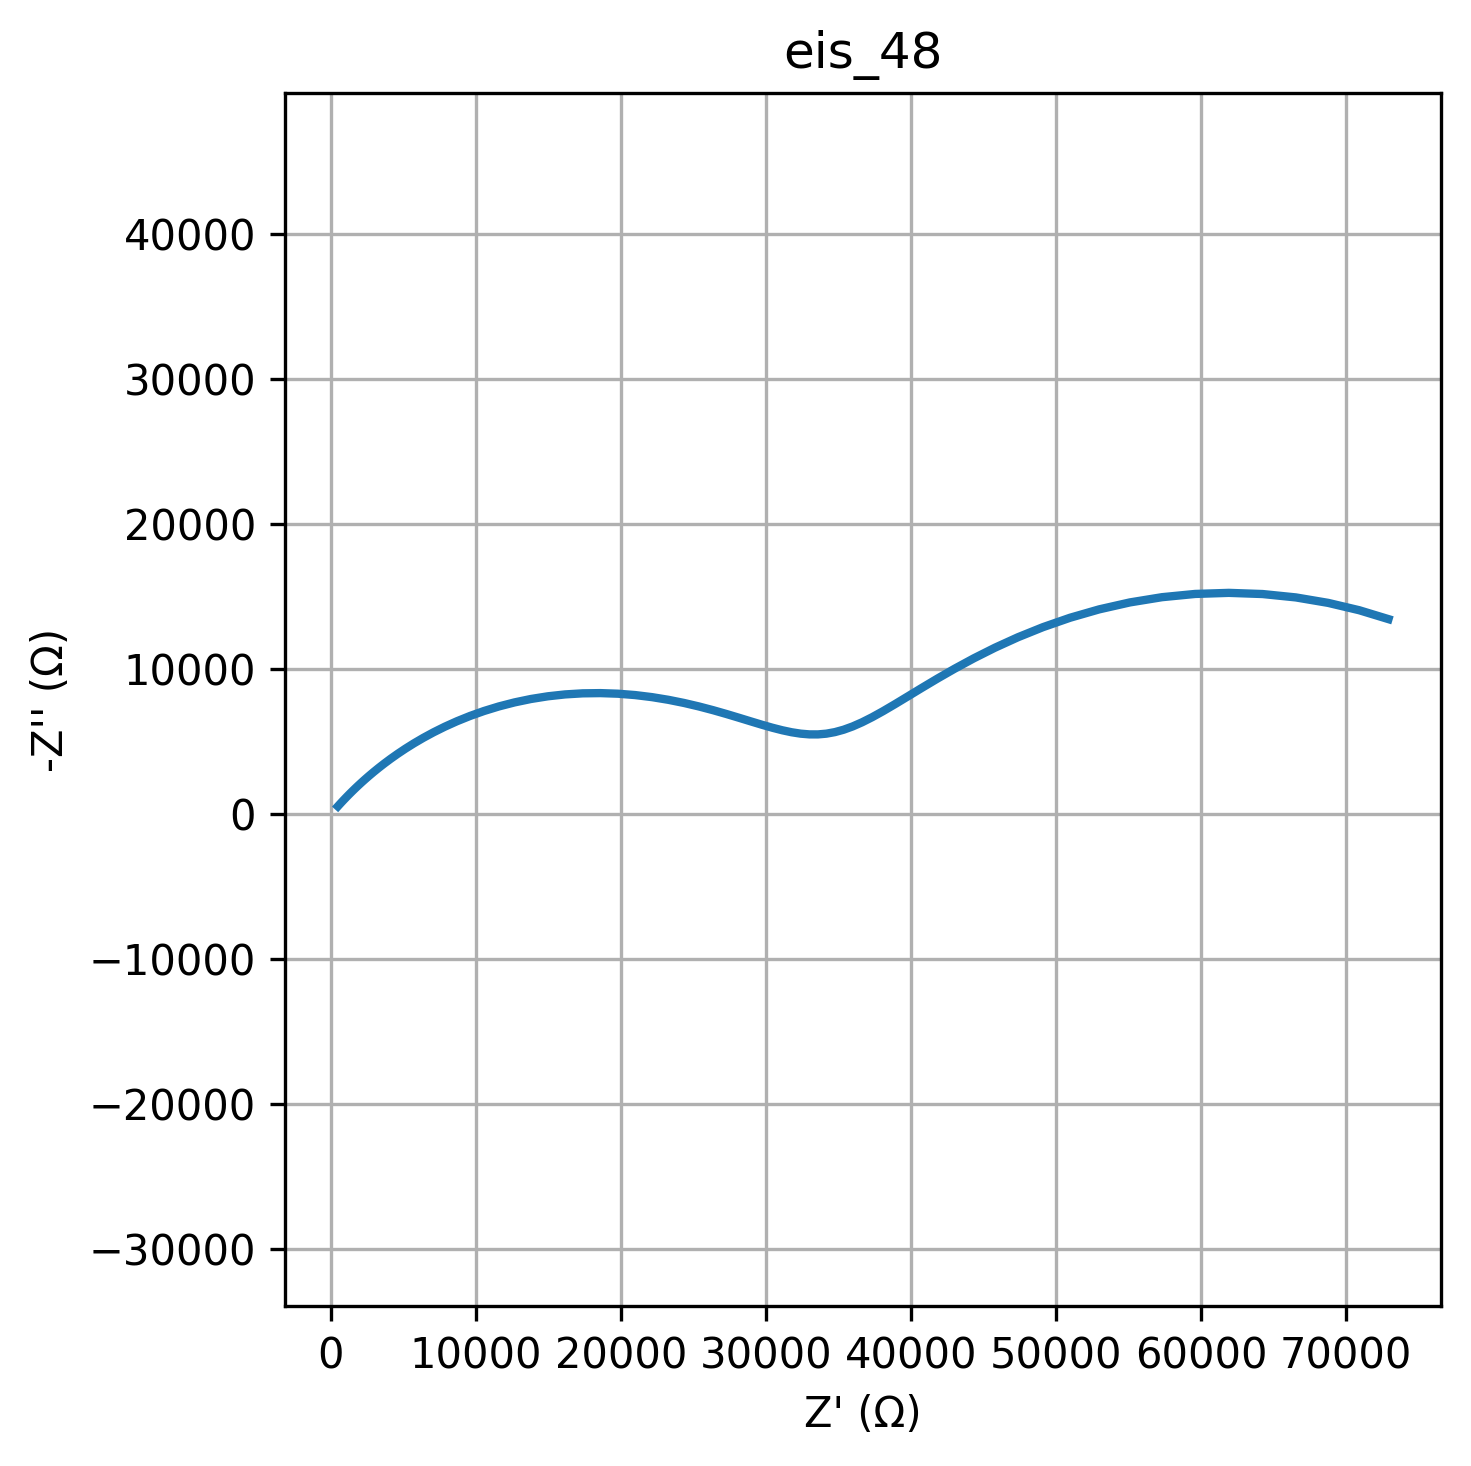

Data behind this chart, as committed beside it:
freq, Z_real, Z_imag
0.01, 72916, -13455
0.01226, 70896, -14069
0.01504, 68759, -14574
0.01844, 66529, -14951
0.02262, 64235, -15185
0.02774, 61910, -15265
0.03401, 59588, -15191
0.04171, 57303, -14967
0.05115, 55087, -14607
0.06273, 52968, -14127
0.07693, 50965, -13551
0.09434, 49095, -12901
0.1157, 47364, -12203
0.1419, 45775, -11480
0.174, 44327, -10753
0.2134, 43012, -10040
0.2617, 41821, -9356
0.3209, 40743, -8714
0.3935, 39767, -8121
0.4826, 38879, -7584
0.5918, 38068, -7108
0.7257, 37320, -6694
0.89, 36626, -6343
1.091, 35973, -6056
1.338, 35351, -5830
1.641, 34751, -5665
2.013, 34163, -5558
2.468, 33579, -5506
3.027, 32990, -5508
3.712, 32389, -5558
4.552, 31768, -5654
5.583, 31120, -5792
6.846, 30438, -5966
8.396, 29717, -6172
10.3, 28952, -6403
12.63, 28138, -6652
15.48, 27271, -6913
18.99, 26350, -7176
23.29, 25374, -7433
28.56, 24345, -7674
35.02, 23265, -7891
42.94, 22140, -8075
52.66, 20978, -8218
64.58, 19787, -8312
79.2, 18577, -8354
97.13, 17361, -8338
119.1, 16150, -8264
146.1, 14955, -8133
179.1, 13790, -7948
219.7, 12663, -7713
269.4, 11583, -7435
330.4, 10558, -7121
405.1, 9592, -6778
496.8, 8690, -6414
609.3, 7852, -6037
747.2, 7080, -5653
916.3, 6371, -5270
1124, 5723, -4891
1378, 5134, -4522
1690, 4601, -4165
... 20 more rows
